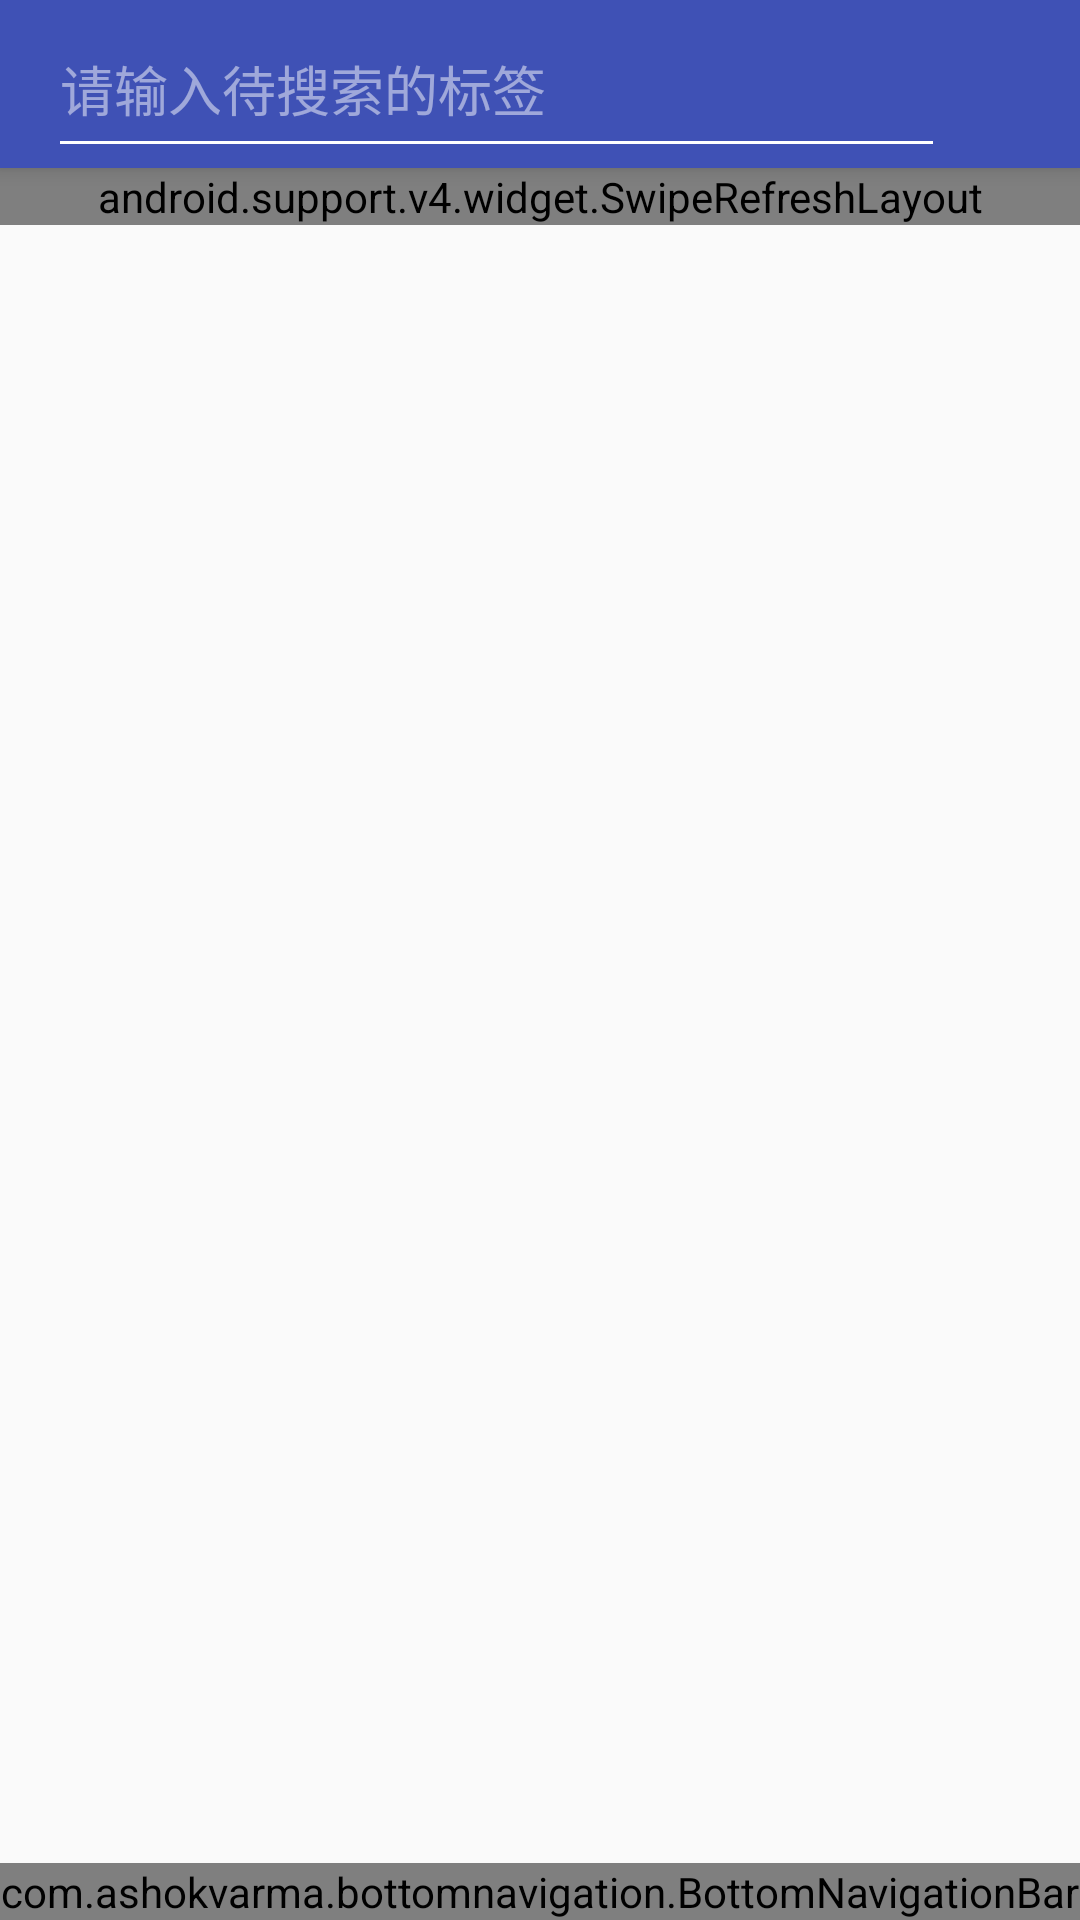

This screen was rendered from an Android layout file. Write that file and the resources it references.
<!-- AndroidManifest.xml: application theme AppTheme.NoActionBar -->
<!-- res/layout/app_bar_main.xml -->
<?xml version="1.0" encoding="utf-8"?>
<android.support.design.widget.CoordinatorLayout
    xmlns:android="http://schemas.android.com/apk/res/android"
    xmlns:app="http://schemas.android.com/apk/res-auto"
    xmlns:tools="http://schemas.android.com/tools"
    android:layout_width="match_parent"
    android:layout_height="match_parent"
    android:fitsSystemWindows="true"
    tools:context="com.lwx.user.ui.activity.MainActivity">

    <android.support.design.widget.AppBarLayout
        android:layout_width="match_parent"
        android:layout_height="wrap_content"
        android:theme="@style/AppTheme.AppBarOverlay">


        <android.support.v7.widget.Toolbar
            android:id="@+id/toolbar"
            android:layout_width="match_parent"
            android:layout_height="?attr/actionBarSize"
            android:background="?attr/colorPrimary"
            app:layout_scrollFlags="scroll|enterAlways|snap"
            app:popupTheme="@style/AppTheme.PopupOverlay"
            android:focusable="true"
            android:focusableInTouchMode="true"
            >

            
                
                
                
                

            <RelativeLayout
                android:layout_width="match_parent"
                android:layout_height="match_parent"
                >

                <Button
                    android:id="@+id/searchbutton"
                    android:layout_width="40dp"
                    android:layout_height="40dp"
                    android:background="@android:drawable/ic_menu_search"
                    android:layout_alignParentRight="true"
                    android:layout_marginTop="10dp"
                    android:layout_marginRight="5dp"
                    android:visibility="invisible"
                    />

                <EditText
                    android:id="@+id/header_edit"
                    android:layout_width="match_parent"
                    android:layout_height="match_parent"
                    android:layout_marginRight="45dp"
                    android:hint="请输入待搜索的标签"
                    android:maxLength="10"
                    />


            </RelativeLayout>

        </android.support.v7.widget.Toolbar>

    </android.support.design.widget.AppBarLayout>

    <include layout="@layout/content_main"
        />

    
    
    
    
    
    
    
    

    <com.ashokvarma.bottomnavigation.BottomNavigationBar
        android:id="@+id/bottomview"
        android:layout_width="match_parent"
        android:layout_height="wrap_content"
        android:layout_gravity="bottom"
        app:bnbAutoHideEnabled="true"

        />

</android.support.design.widget.CoordinatorLayout>
<!-- res/layout/content_main.xml (included above) -->
<?xml version="1.0" encoding="utf-8"?>
<RelativeLayout
    xmlns:android="http://schemas.android.com/apk/res/android"
    xmlns:tools="http://schemas.android.com/tools"
    xmlns:app="http://schemas.android.com/apk/res-auto"
    android:id="@+id/content_main"
    android:layout_width="match_parent"
    android:layout_height="match_parent"
    app:layout_behavior="@string/appbar_scrolling_view_behavior"
    tools:showIn="@layout/app_bar_main"
    tools:context="com.lwx.user.ui.activity.MainActivity">






            <android.support.v4.widget.SwipeRefreshLayout
                android:id="@+id/flush"
                android:layout_width="match_parent"
                android:layout_height="wrap_content"
                >

                <android.support.v7.widget.RecyclerView
                    android:id="@+id/recyclerview"
                    android:layout_width="match_parent"
                    android:layout_height="wrap_content"
                    android:scrollbars="vertical"/>

            </android.support.v4.widget.SwipeRefreshLayout>


            





</RelativeLayout>
<!-- resources referenced by this layout -->
<resources>
  <style name="AppTheme.AppBarOverlay" parent="ThemeOverlay.AppCompat.Dark.ActionBar" />
  <style name="AppTheme.PopupOverlay" parent="ThemeOverlay.AppCompat.Light" />
  <style name="AppTheme.NoActionBar">
          <item name="windowActionBar">false</item>
          <item name="windowNoTitle">true</item>
  
      </style>
</resources>
